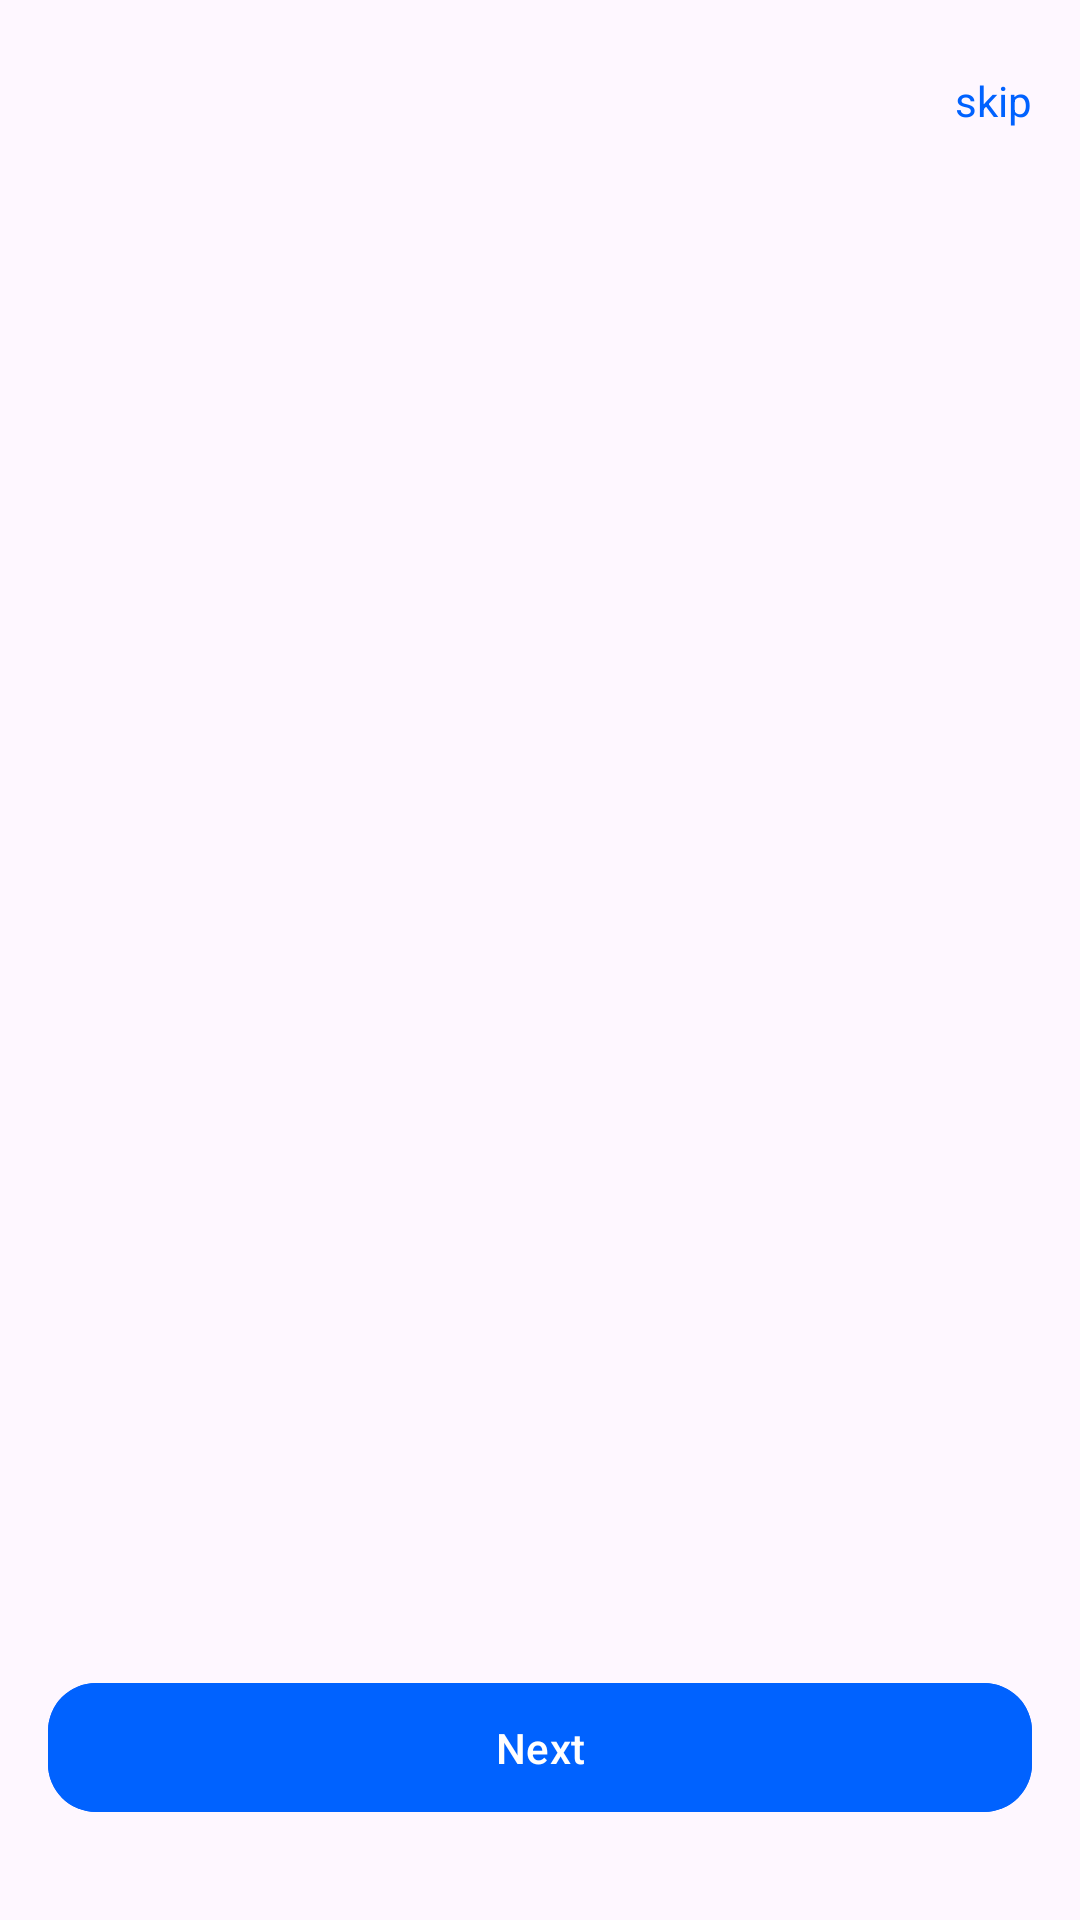

Here is an Android app screen rendered from its layout file. Give the layout XML and the strings, colors and styles it references.
<!-- AndroidManifest.xml: application theme Theme.TaskPing -->
<!-- res/layout/activity_onboarding.xml -->
<androidx.constraintlayout.widget.ConstraintLayout xmlns:android="http://schemas.android.com/apk/res/android"
    xmlns:app="http://schemas.android.com/apk/res-auto"
    android:layout_width="match_parent"
    android:layout_height="match_parent"
    android:padding="16dp">

    
    <LinearLayout
        android:id="@+id/layoutDots"
        android:layout_width="wrap_content"
        android:layout_height="wrap_content"
        android:orientation="horizontal"
        app:layout_constraintTop_toTopOf="parent"
        app:layout_constraintStart_toStartOf="parent"
        android:layout_marginTop="8dp" />

    
    <TextView
        android:id="@+id/btn_skip"
        android:layout_width="wrap_content"
        android:layout_height="wrap_content"
        android:text="skip"
        android:textColor="@color/blue"
        android:textSize="14sp"
        app:layout_constraintTop_toTopOf="parent"
        app:layout_constraintEnd_toEndOf="parent"
        android:layout_marginTop="8dp" />

    
    <androidx.viewpager2.widget.ViewPager2
        android:id="@+id/viewPager"
        android:layout_width="0dp"
        android:layout_height="0dp"
        app:layout_constraintTop_toBottomOf="@+id/btn_skip"
        app:layout_constraintBottom_toTopOf="@+id/btn_next"
        app:layout_constraintStart_toStartOf="parent"
        app:layout_constraintEnd_toEndOf="parent"
        android:layout_marginTop="16dp"
        android:layout_marginBottom="16dp" />

    
    <com.google.android.material.button.MaterialButton
        android:id="@+id/btn_next"
        android:layout_width="0dp"
        android:layout_height="wrap_content"
        android:text="Next"
        android:textColor="@android:color/white"
        android:backgroundTint="@color/blue"
        android:padding="12dp"
        android:layout_marginBottom="16dp"
        app:cornerRadius="16dp"
        app:iconPadding="0dp"
        app:layout_constraintBottom_toBottomOf="parent"
        app:layout_constraintStart_toStartOf="parent"
        app:layout_constraintEnd_toEndOf="parent" />
</androidx.constraintlayout.widget.ConstraintLayout>
<!-- resources referenced by this layout -->
<resources>
  <color name="blue">#0062FF</color>
  <style name="Theme.TaskPing" parent="Base.Theme.TaskPing" />
  <style name="Base.Theme.TaskPing" parent="Theme.Material3.DayNight.NoActionBar">
  
      </style>
</resources>
